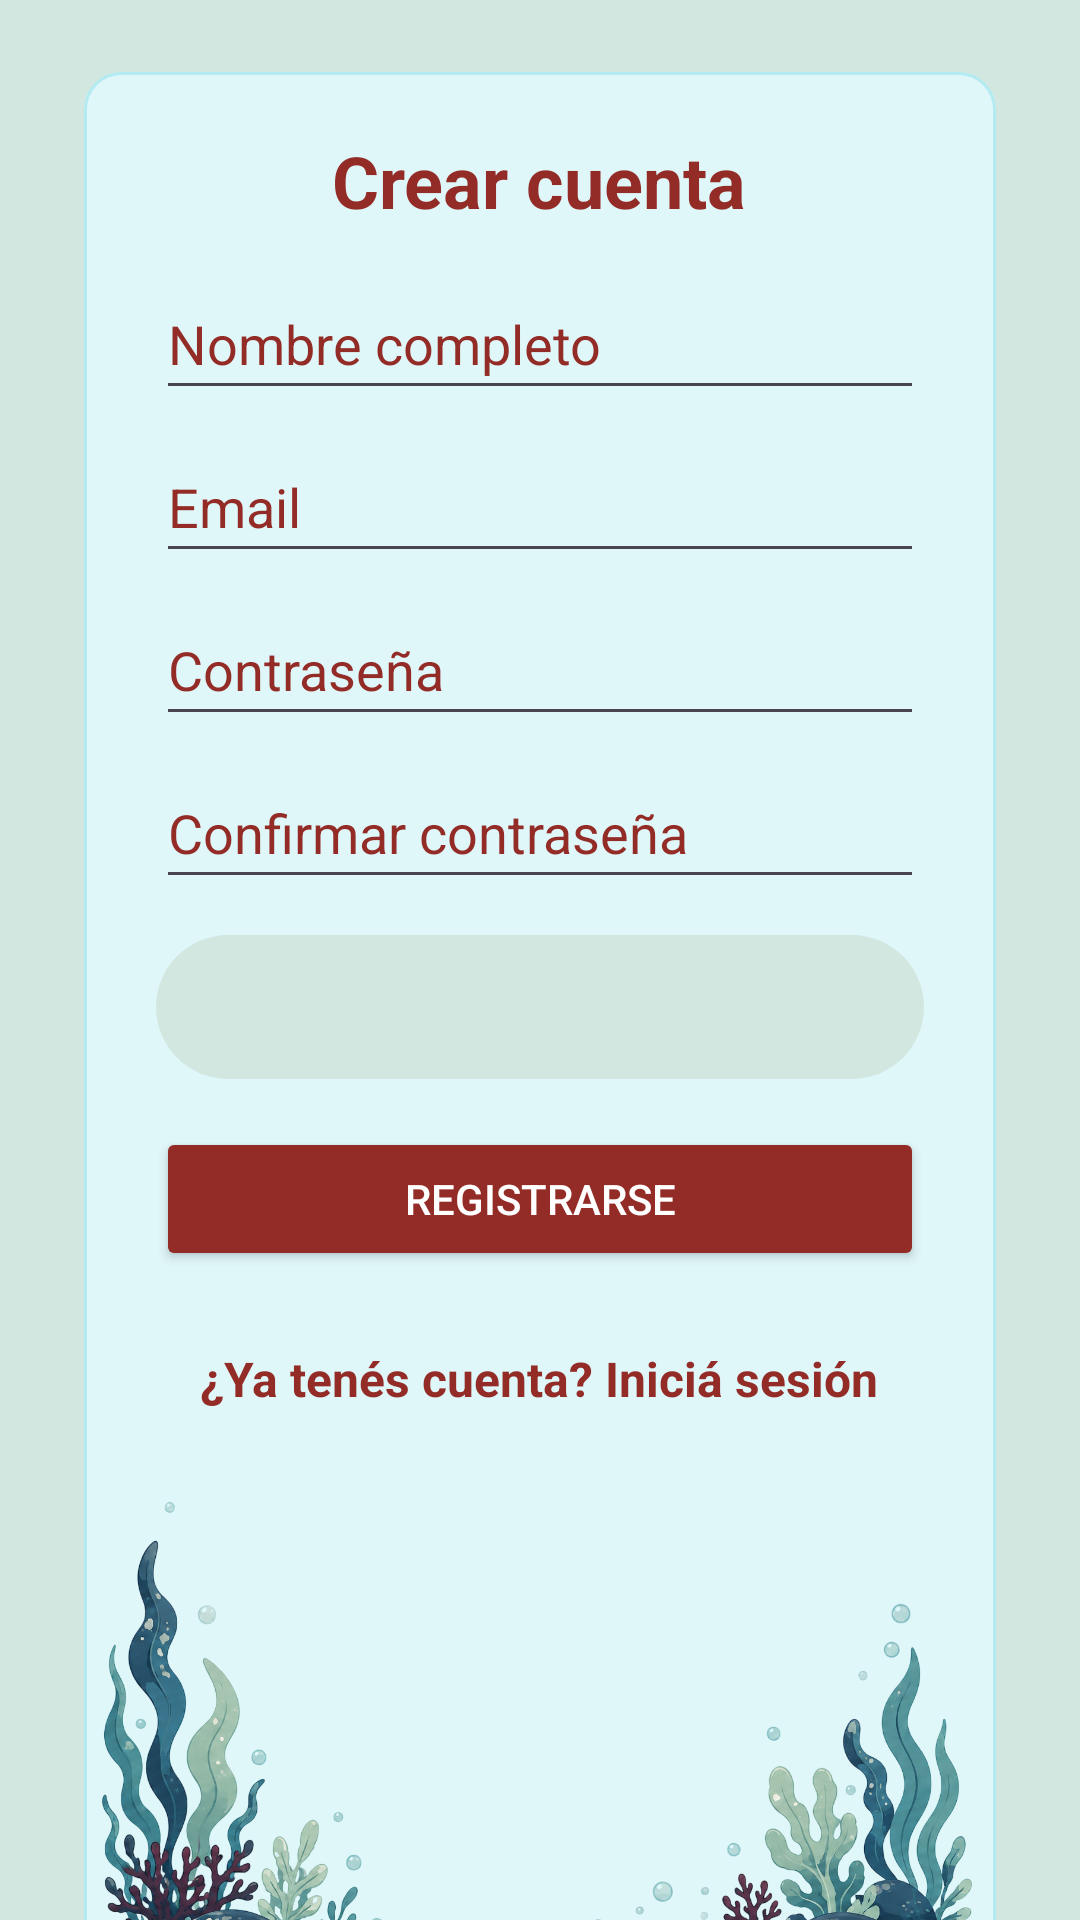

Android layout source for this screen:
<!-- AndroidManifest.xml: application theme Theme.JNAB2025 -->
<!-- res/layout/fragment_registro.xml -->
<?xml version="1.0" encoding="utf-8"?>
<ScrollView xmlns:android="http://schemas.android.com/apk/res/android"
    android:layout_width="match_parent"
    android:layout_height="match_parent"
    android:background="@color/mint_green"
    android:clipToPadding="false"
    android:fillViewport="true"
    android:paddingStart="28dp"
    android:paddingTop="24dp"
    android:paddingEnd="28dp"
    android:paddingBottom="24dp"
    android:scrollbars="none">
    <LinearLayout
        android:layout_width="match_parent"
        android:layout_height="match_parent"
        android:background="@drawable/rounded_bg"
        android:clipToOutline="true"
        android:orientation="vertical">
        <LinearLayout
            android:id="@+id/contenidoRegistro"
            android:layout_width="match_parent"
            android:layout_height="wrap_content"
            android:gravity="center_horizontal"
            android:orientation="vertical"
            android:paddingStart="24dp"
            android:paddingTop="20dp"
            android:paddingEnd="24dp">

            <TextView
                android:id="@+id/tvTituloRegistro"
                android:layout_width="wrap_content"
                android:layout_height="wrap_content"
                android:layout_marginBottom="16dp"
                android:text="Crear cuenta"
                android:textColor="@color/dark_red"
                android:textSize="24sp"
                android:textStyle="bold" />

            <EditText
                android:id="@+id/etNombreCompleto"
                android:layout_width="match_parent"
                android:layout_height="wrap_content"
                android:hint="Nombre completo"
                android:inputType="textPersonName"
                android:paddingVertical="10dp"
                android:textColor="@color/dark_red"
                android:textColorHint="@color/dark_red" />

            <EditText
                android:id="@+id/etEmailRegistro"
                android:layout_width="match_parent"
                android:layout_height="wrap_content"
                android:layout_marginTop="10dp"
                android:hint="Email"
                android:inputType="textEmailAddress"
                android:paddingVertical="10dp"
                android:textColor="@color/dark_red"
                android:textColorHint="@color/dark_red" />

            <EditText
                android:id="@+id/etPasswordRegistro"
                android:layout_width="match_parent"
                android:layout_height="wrap_content"
                android:layout_marginTop="10dp"
                android:hint="Contraseña"
                android:inputType="textPassword"
                android:paddingVertical="10dp"
                android:textColor="@color/dark_red"
                android:textColorHint="@color/dark_red" />

            <EditText
                android:id="@+id/etConfirmarPassword"
                android:layout_width="match_parent"
                android:layout_height="wrap_content"
                android:layout_marginTop="10dp"
                android:hint="Confirmar contraseña"
                android:inputType="textPassword"
                android:paddingVertical="10dp"
                android:textColor="@color/dark_red"
                android:textColorHint="@color/dark_red" />

            <Spinner
                android:id="@+id/spRol"
                android:layout_width="match_parent"
                android:layout_height="wrap_content"
                android:layout_marginTop="12dp"
                android:minHeight="48dp"
                android:background="@drawable/bg_spinner_registro" />

            <Button
                android:id="@+id/btnRegistrarse"
                android:layout_width="match_parent"
                android:layout_height="wrap_content"
                android:layout_marginTop="16dp"
                android:backgroundTint="@color/dark_red"
                android:paddingVertical="10dp"
                android:text="Registrarse"
                android:textColor="@color/white" />

            <TextView
                android:id="@+id/tvIrLogin"
                android:layout_width="wrap_content"
                android:layout_height="wrap_content"
                android:layout_marginTop="12dp"
                android:clickable="true"
                android:focusable="true"
                android:gravity="center"
                android:minHeight="48dp"
                android:paddingHorizontal="8dp"
                android:text="¿Ya tenés cuenta? Iniciá sesión"
                android:textColor="@color/dark_red"
                android:textSize="16sp"
                android:textStyle="bold" />
        </LinearLayout>

        <Space
            android:layout_width="match_parent"
            android:layout_height="0dp"
            android:layout_weight="1" />

        <ImageView
            android:id="@+id/ivDetalleRegistro"
            android:layout_width="match_parent"
            android:layout_height="wrap_content"
            android:adjustViewBounds="true"
            android:contentDescription="@null"
            android:importantForAccessibility="no"
            android:scaleType="fitCenter"
            android:src="@drawable/jnab4" />

    </LinearLayout>
</ScrollView>
<!-- resources referenced by this layout -->
<resources>
  <color name="dark_red">#932C27</color>
  <color name="mint_green">#D1E7E0</color>
  <color name="white">#FFFFFFFF</color>
  <!-- drawable bg_spinner_registro (drawable) -->
  <?xml version="1.0" encoding="utf-8"?>
  <shape xmlns:android="http://schemas.android.com/apk/res/android"
      android:shape="rectangle">
  
      <solid android:color="@color/mint_green" />
  
      <corners android:radius="28dp" />
  
      <padding
          android:left="8dp"
          android:top="4dp"
          android:right="8dp"
          android:bottom="4dp" />
  
  </shape>
  <!-- drawable jnab4: png bitmap (drawable, 904874 bytes) -->
  <!-- drawable rounded_bg (drawable) -->
  <?xml version="1.0" encoding="utf-8"?>
  <shape xmlns:android="http://schemas.android.com/apk/res/android"
      android:shape="rectangle">
  
      
      <solid android:color="#E0F7FA" /> 
  
      
      <corners android:radius="12dp" />
  
      
      <stroke
          android:width="1dp"
          android:color="#B2EBF2" /> 
  
  </shape>
  <style name="Theme.JNAB2025" parent="Base.Theme.JNAB2025" />
  <style name="Base.Theme.JNAB2025" parent="Theme.Material3.DayNight.NoActionBar">
          
          
      </style>
</resources>
